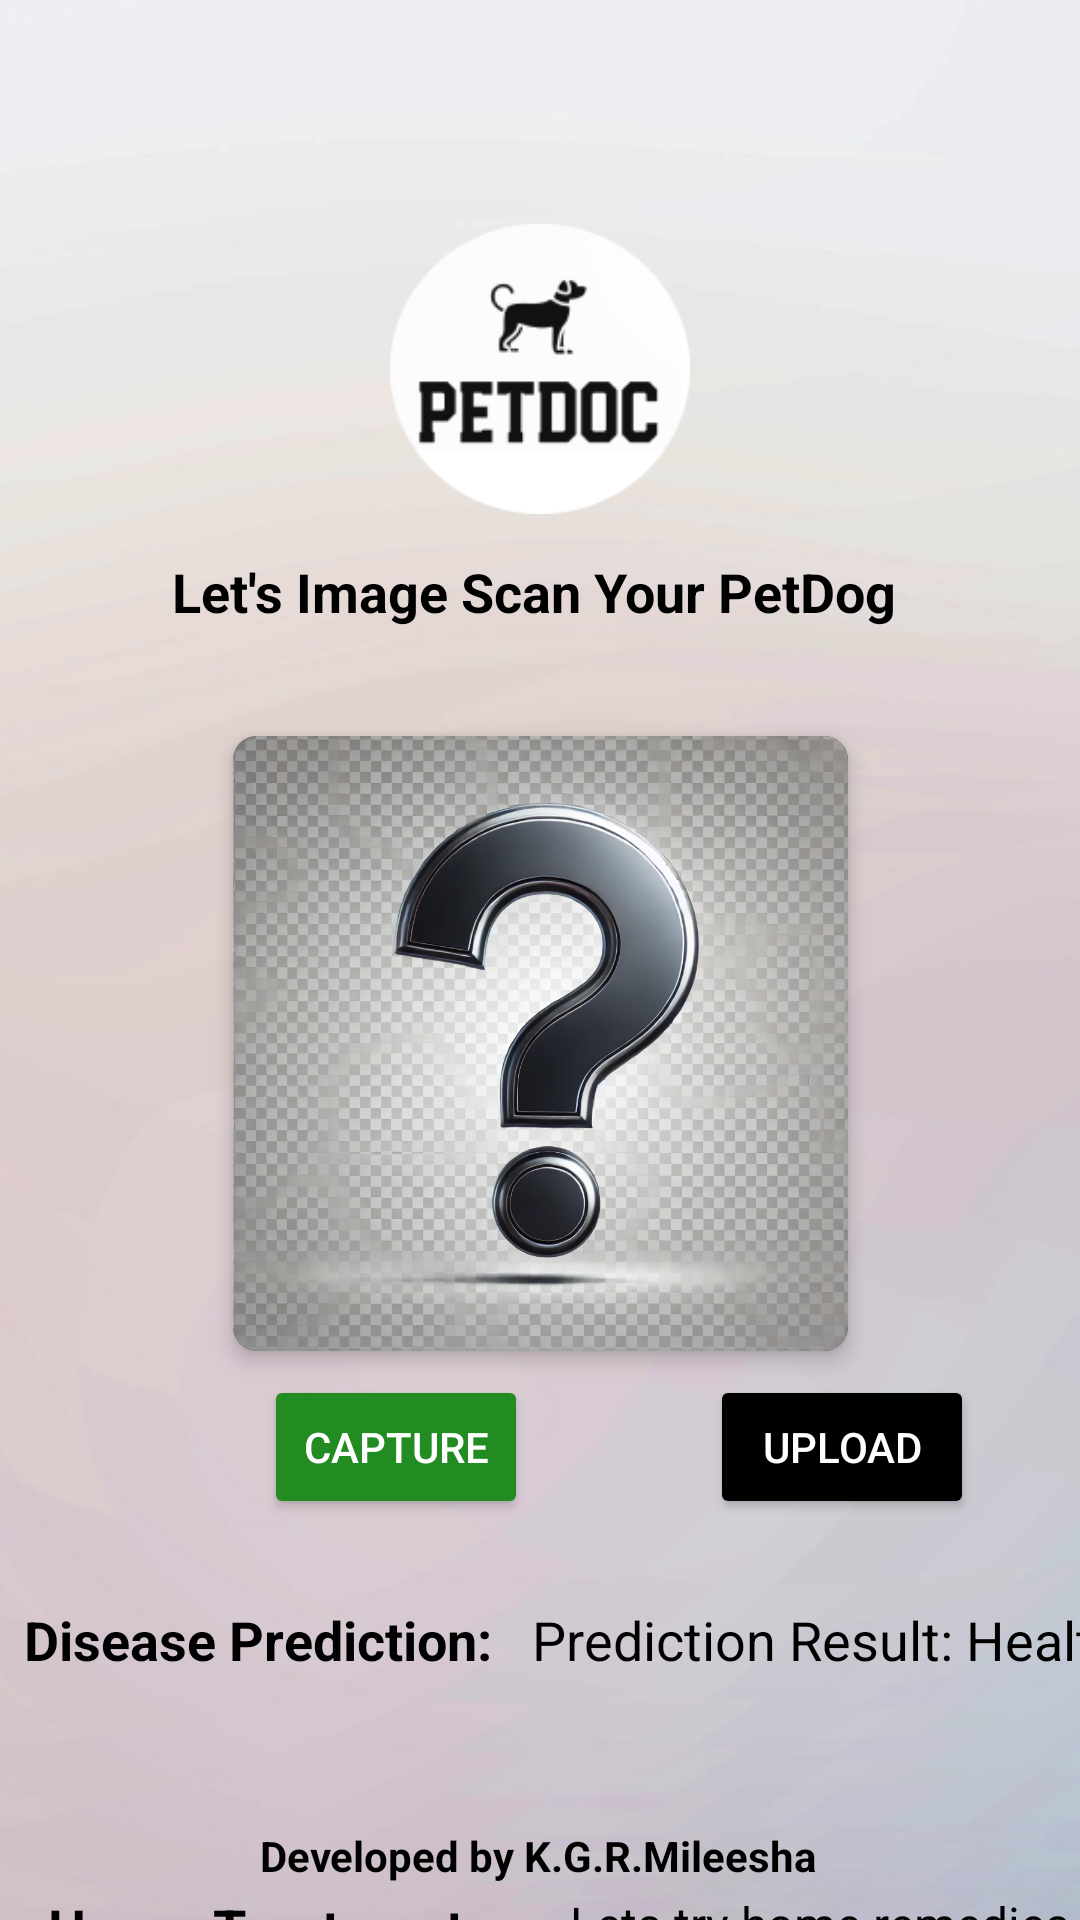

Produce the Android XML layout that renders to this screen, including the resource entries it uses.
<!-- AndroidManifest.xml: application theme Theme.PetDoc_APP -->
<!-- res/layout/diseaseml.xml -->
<?xml version="1.0" encoding="utf-8"?>
  <androidx.constraintlayout.widget.ConstraintLayout xmlns:android="http://schemas.android.com/apk/res/android"
    xmlns:app="http://schemas.android.com/apk/res-auto"
    xmlns:tools="http://schemas.android.com/tools"
    android:layout_width="match_parent"
    android:layout_height="match_parent"
    android:background="@drawable/background"
    tools:context=".petManagerActivity"
    tools:ignore="ExtraText">

    

    android:contentDescription="Logo"
    app:layout_constraintTop_toTopOf="parent"
    app:layout_constraintStart_toStartOf="parent"
    app:layout_constraintEnd_toEndOf="parent" />

    

    


    android:layout_width="match_parent"
    android:layout_height="match_parent"
    android:background="@drawable/background"
    tools:context=".PetScanActivity"
    tools:layout_editor_absoluteX="147dp"
    tools:layout_editor_absoluteY="47dp">

    

    

    

    

    


    <TextView
        android:id="@+id/watermark"
        android:layout_width="wrap_content"
        android:layout_height="wrap_content"
        android:layout_marginBottom="12dp"
        android:text="Developed by K.G.R.Mileesha"
        android:textColor="@color/black"
        android:textSize="14sp"
        android:textStyle="bold"
        app:layout_constraintBottom_toBottomOf="parent"
        app:layout_constraintEnd_toEndOf="parent"
        app:layout_constraintHorizontal_bias="0.497"
        app:layout_constraintStart_toStartOf="parent"
        tools:ignore="MissingConstraints" />

    <TextView
        android:id="@+id/welcomeText"
        android:layout_width="wrap_content"
        android:layout_height="wrap_content"
        android:layout_marginTop="12dp"
        android:text="Let's Image Scan Your PetDog "
        android:textColor="@color/black"
        android:textSize="18sp"
        android:textStyle="bold"
        app:layout_constraintEnd_toEndOf="parent"
        app:layout_constraintStart_toStartOf="parent"
        app:layout_constraintTop_toBottomOf="@+id/logo"
        tools:ignore="MissingConstraints" />

    <ImageView
        android:id="@+id/logo"
        android:layout_width="100dp"
        android:layout_height="100dp"
        android:layout_marginTop="12dp"
        android:src="@drawable/app_logo"
        app:layout_constraintEnd_toEndOf="parent"
        app:layout_constraintStart_toStartOf="parent"
        app:layout_constraintTop_toBottomOf="@+id/userName"
        tools:ignore="MissingConstraints" />

    <TextView
        android:id="@+id/userName"
        android:layout_width="184dp"
        android:layout_height="61dp"
        android:fontFamily="serif"
        android:textColor="@color/black"
        android:textSize="12sp"
        android:textStyle="bold"
        app:layout_constraintEnd_toEndOf="parent"
        app:layout_constraintHorizontal_bias="1.0"
        app:layout_constraintStart_toStartOf="parent"
        app:layout_constraintTop_toTopOf="parent" />

    <Spinner
        android:id="@+id/spinner5"
        android:layout_width="344dp"
        android:layout_height="wrap_content"
        android:layout_marginTop="16dp"
        android:background="@drawable/spinner_background"
        android:drawableEnd="@drawable/ic_arrow_down"
        app:layout_constraintEnd_toEndOf="parent"
        app:layout_constraintStart_toStartOf="parent"
        app:layout_constraintTop_toBottomOf="@+id/welcomeText" />

    <Button
        android:id="@+id/captureBtn"
        android:layout_width="wrap_content"
        android:layout_height="wrap_content"
        android:layout_marginStart="88dp"
        android:layout_marginTop="8dp"
        android:backgroundTint="@color/green"
        android:text="Capture"
        android:textColor="@color/white"
        app:layout_constraintStart_toStartOf="parent"
        app:layout_constraintTop_toBottomOf="@+id/cardView"
        tools:ignore="MissingConstraints" />

    <Button
        android:id="@+id/uploadBtn"
        android:layout_width="wrap_content"
        android:layout_height="wrap_content"
        android:layout_marginTop="8dp"
        android:backgroundTint="@color/black"
        android:text="Upload"
        android:textColor="@color/white"
        app:layout_constraintEnd_toEndOf="parent"
        app:layout_constraintHorizontal_bias="0.632"
        app:layout_constraintStart_toEndOf="@+id/captureBtn"
        app:layout_constraintTop_toBottomOf="@+id/cardView" />

    <Button
        android:id="@+id/vetCenterBtn"
        android:layout_width="wrap_content"
        android:layout_height="wrap_content"
        android:layout_marginTop="104dp"
        android:backgroundTint="@color/black"
        android:text="Visit Vet Center"
        android:textColor="@color/white"
        app:layout_constraintEnd_toEndOf="parent"
        app:layout_constraintStart_toStartOf="parent"
        app:layout_constraintTop_toBottomOf="@+id/treat"
        tools:ignore="MissingConstraints" />

    <androidx.cardview.widget.CardView
        android:id="@+id/cardView"
        android:layout_width="205dp"
        android:layout_height="205dp"
        android:layout_marginTop="20dp"
        app:cardBackgroundColor="@android:color/primary_text_light"
        app:cardCornerRadius="8dp"
        app:cardElevation="4dp"
        app:layout_constraintEnd_toEndOf="parent"
        app:layout_constraintHorizontal_bias="0.501"
        app:layout_constraintStart_toStartOf="parent"
        app:layout_constraintTop_toBottomOf="@+id/spinner5"
        tools:ignore="MissingConstraints">

        <ImageView
            android:id="@+id/imgView"
            android:layout_width="match_parent"
            android:layout_height="205dp"
            android:src="@drawable/question"
            tools:ignore="MissingConstraints"
            tools:layout_editor_absoluteX="106dp"
            tools:layout_editor_absoluteY="273dp" />
    </androidx.cardview.widget.CardView>

    <TextView
        android:id="@+id/predict"
        android:layout_width="160dp"
        android:layout_height="48dp"
        android:layout_marginStart="8dp"
        android:layout_marginTop="28dp"
        android:text="Disease Prediction: "
        android:textColor="@color/black"
        android:textSize="18sp"
        android:textStyle="bold"
        app:layout_constraintStart_toStartOf="parent"
        app:layout_constraintTop_toBottomOf="@+id/captureBtn"
        tools:ignore="MissingConstraints" />

    <TextView
        android:id="@+id/remedies"
        android:layout_width="220dp"
        android:layout_height="130dp"
        android:layout_marginStart="36dp"
        android:layout_marginTop="28dp"
        android:text="Lets try home remedies"
        android:textColor="@color/black"
        android:textSize="16sp"
        app:layout_constraintBottom_toTopOf="@+id/vetCenterBtn"
        app:layout_constraintEnd_toEndOf="parent"
        app:layout_constraintHorizontal_bias="0.309"
        app:layout_constraintStart_toEndOf="@+id/treat"
        app:layout_constraintTop_toBottomOf="@+id/predictionResult"
        app:layout_constraintVertical_bias="0.185" />

    <TextView
        android:id="@+id/treat"
        android:layout_width="160dp"
        android:layout_height="48dp"
        android:layout_marginStart="16dp"
        android:layout_marginTop="48dp"
        android:text="Home-Treatments"
        android:textColor="@color/black"
        android:textSize="18sp"
        android:textStyle="bold"
        app:layout_constraintStart_toStartOf="parent"
        app:layout_constraintTop_toBottomOf="@+id/predict"
        tools:ignore="MissingConstraints" />

    <TextView
        android:id="@+id/predictionResult"
        android:layout_width="220dp"
        android:layout_height="63dp"
        android:layout_marginStart="36dp"
        android:layout_marginTop="28dp"
        android:text="Prediction Result: Healthy"
        android:textColor="@color/black"
        android:textSize="18sp"
        app:layout_constraintEnd_toEndOf="parent"
        app:layout_constraintHorizontal_bias="0.42"
        app:layout_constraintStart_toEndOf="@+id/predict"
        app:layout_constraintTop_toBottomOf="@+id/uploadBtn" />

    
    android:text="Button"
    tools:ignore="MissingConstraints"
    tools:layout_editor_absoluteX="24dp"
    tools:layout_editor_absoluteY="290dp" />


  </androidx.constraintlayout.widget.ConstraintLayout>
<!-- resources referenced by this layout -->
<resources>
  <color name="black">#FF000000</color>
  <color name="green">#228B22</color>
  <color name="white">#FFFFFFFF</color>
  <!-- drawable app_logo: png bitmap (drawable, 7579 bytes) -->
  <!-- drawable background (drawable) -->
  <?xml version="1.0" encoding="utf-8"?>
  <bitmap xmlns:android="http://schemas.android.com/apk/res/android"
      android:src="@drawable/background_image"
      android:tileMode="disabled" />
        
  <!-- drawable ic_arrow_down: png bitmap (drawable, 342 bytes) -->
  <!-- drawable question: png bitmap (drawable, 753059 bytes) -->
  <!-- drawable spinner_background (drawable) -->
  <shape xmlns:android="http://schemas.android.com/apk/res/android">
      <solid android:color="@color/white" />
      <corners android:radius="5dp" />
      <stroke android:width="3dp" android:color="@color/black" />
  </shape>
  <style name="Theme.PetDoc_APP" parent="Base.Theme.PetDoc_APP" />
  <!-- drawable background_image: png bitmap (drawable, 51053 bytes) -->
  <style name="Base.Theme.PetDoc_APP" parent="Theme.Material3.DayNight.NoActionBar">
          
          <item name="colorButtonNormal">@color/black</item>
      </style>
</resources>
